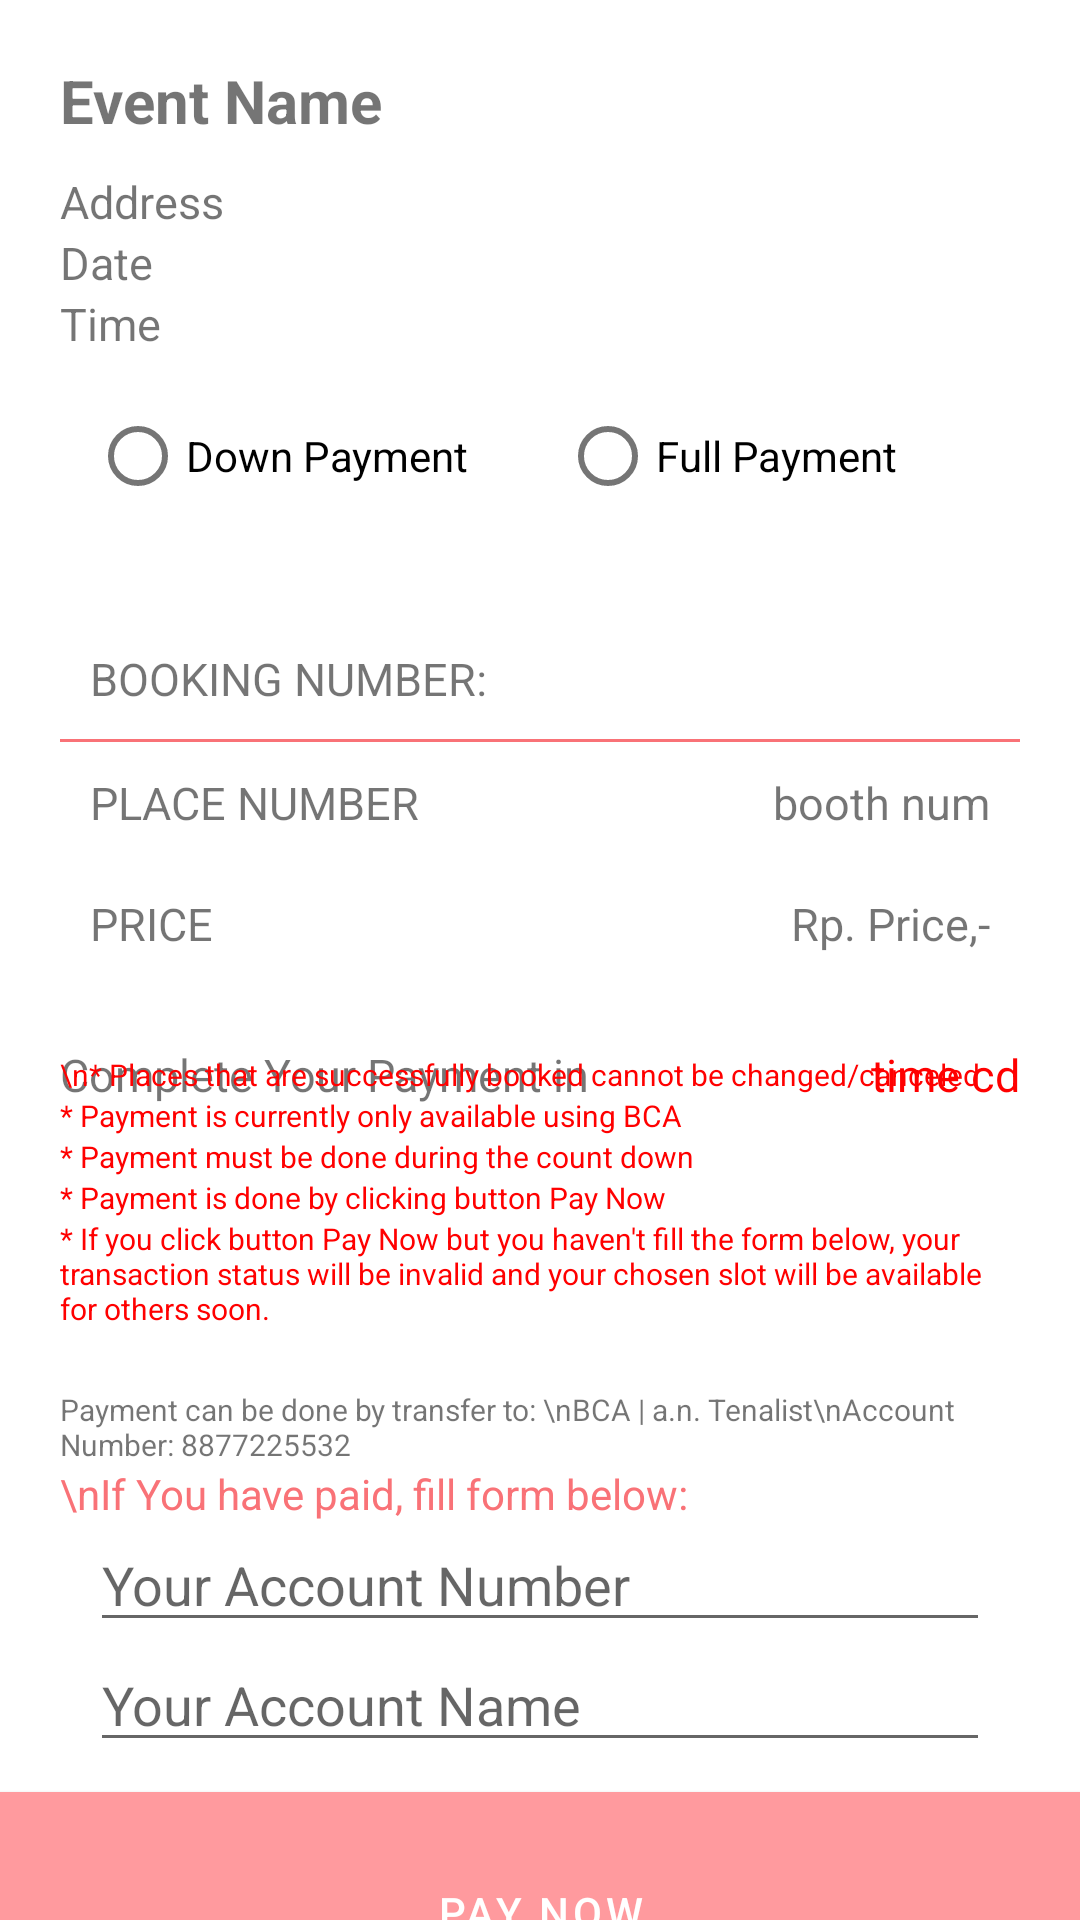

This screen was rendered from an Android layout file. Write that file and the resources it references.
<!-- AndroidManifest.xml: application theme AppTheme -->
<!-- res/layout/activity_payment.xml -->
<?xml version="1.0" encoding="utf-8"?>
<androidx.constraintlayout.widget.ConstraintLayout
    xmlns:android="http://schemas.android.com/apk/res/android"
    xmlns:app="http://schemas.android.com/apk/res-auto"
    xmlns:tools="http://schemas.android.com/tools"
    android:layout_width="match_parent"
    android:layout_height="match_parent"
    android:orientation="vertical"
    tools:context=".activity.MainActivity">

    <LinearLayout
        android:id="@+id/ll1"
        android:layout_width="match_parent"
        android:layout_height="wrap_content"
        android:layout_margin="20dp"
        android:layout_marginStart="20dp"
        android:layout_marginEnd="20dp"
        android:orientation="vertical"
        app:layout_constraintEnd_toStartOf="@+id/btnPayNow"
        app:layout_constraintStart_toEndOf="@+id/btnPayNow"
        app:layout_constraintTop_toTopOf="parent">

        <LinearLayout
            android:layout_width="wrap_content"
            android:layout_height="wrap_content"
            android:orientation="horizontal">

            <TextView
                android:id="@+id/tvEventName"
                android:layout_width="match_parent"
                android:layout_height="wrap_content"
                android:layout_weight="1"
                android:text="Event Name"
                android:textSize="20dp"
                android:textStyle="bold" />

            <ImageView
                android:id="@+id/ivVerified"
                android:layout_width="20dp"
                android:layout_height="20dp" />
        </LinearLayout>

        <TextView
            android:id="@+id/tvAddress"
            android:layout_width="match_parent"
            android:layout_height="wrap_content"
            android:layout_marginTop="10dp"
            android:text="Address"
            android:textSize="15dp" />

        <TextView
            android:id="@+id/tvDate"
            android:layout_width="match_parent"
            android:layout_height="wrap_content"
            android:text="Date"
            android:textSize="15dp" />

        <TextView
            android:id="@+id/tvTime"
            android:layout_width="match_parent"
            android:layout_height="wrap_content"
            android:text="Time"
            android:textSize="15dp" />

        <LinearLayout
            android:layout_width="match_parent"
            android:layout_height="wrap_content"
            android:layout_margin="10dp"
            android:orientation="horizontal">

            <RadioGroup
                android:id="@+id/rgPaymentMethod"
                android:layout_width="match_parent"
                android:layout_height="match_parent"
                android:layout_weight="1"
                android:orientation="horizontal">

                <RadioButton
                    android:id="@+id/rbDP"
                    android:layout_width="wrap_content"
                    android:layout_height="wrap_content"
                    android:layout_weight="1"
                    android:text="Down Payment" />

                <RadioButton
                    android:id="@+id/rbFP"
                    android:layout_width="wrap_content"
                    android:layout_height="wrap_content"
                    android:layout_weight="1"
                    android:text="Full Payment" />
            </RadioGroup>

        </LinearLayout>
    </LinearLayout>

    <LinearLayout
        android:id="@+id/ll2"
        android:layout_width="match_parent"
        android:layout_height="wrap_content"
        android:orientation="vertical"
        android:layout_margin="20dp"
        app:layout_constraintTop_toBottomOf="@+id/ll1">

        <TextView
            android:id="@+id/tvBookNum"
            android:layout_width="match_parent"
            android:layout_height="wrap_content"
            android:layout_margin="10dp"
            android:text="BOOKING NUMBER: "
            android:textSize="15dp"/>

        <View
            android:layout_width="match_parent"
            android:layout_height="1dp"
            android:background="@color/colorPrimaryDark" />

        <LinearLayout
            android:layout_width="match_parent"
            android:layout_height="wrap_content"
            android:orientation="horizontal"
            android:layout_margin="10dp">

            <TextView
                android:layout_width="wrap_content"
                android:layout_height="wrap_content"
                android:layout_weight="1"
                android:textSize="15dp"
                android:text="PLACE NUMBER" />

            <TextView
                android:id="@+id/tvPlaceNumber"
                android:layout_width="wrap_content"
                android:layout_height="wrap_content"
                android:layout_weight="1"
                android:gravity="right"
                android:textSize="15dp"
                android:text="booth num" />
        </LinearLayout>

        <LinearLayout
            android:layout_width="match_parent"
            android:layout_height="wrap_content"
            android:orientation="horizontal"
            android:layout_margin="10dp">

            <TextView
                android:layout_width="wrap_content"
                android:layout_height="wrap_content"
                android:layout_weight="1"
                android:textSize="15dp"
                android:text="PRICE" />

            <TextView
                android:id="@+id/tvPrice"
                android:layout_width="wrap_content"
                android:layout_height="wrap_content"
                android:layout_weight="1"
                android:gravity="right"
                android:textSize="15dp"
                android:text="Rp. Price,-" />
        </LinearLayout>
    </LinearLayout>

    <LinearLayout
        android:id="@+id/ll3"
        android:layout_width="match_parent"
        android:layout_height="wrap_content"
        android:layout_margin="20dp"
        android:layout_marginStart="20dp"
        android:layout_marginEnd="20dp"
        android:orientation="horizontal"
        app:layout_constraintEnd_toEndOf="parent"
        app:layout_constraintStart_toStartOf="parent"
        app:layout_constraintTop_toBottomOf="@+id/ll2">

        <TextView
            android:layout_width="wrap_content"
            android:layout_height="wrap_content"
            android:layout_weight="1"
            android:text="Complete Your Payment in"
            android:textSize="15dp" />

        <TextView
            android:id="@+id/tvCountDown"
            android:layout_width="wrap_content"
            android:layout_height="wrap_content"
            android:layout_weight="1"
            android:gravity="right"
            android:text="time cd"
            android:textColor="#FF0000"
            android:textSize="15dp" />
    </LinearLayout>

    <LinearLayout
        android:id="@+id/ll4"
        android:layout_width="match_parent"
        android:layout_height="wrap_content"
        android:layout_margin="20dp"
        android:layout_marginStart="5dp"
        android:orientation="vertical"
        app:layout_constraintTop_toBottomOf="@+id/ll3"
        app:layout_constraintBottom_toTopOf="@+id/ll5">

        <TextView
            android:layout_width="wrap_content"
            android:layout_height="wrap_content"
            android:layout_weight="1"
            android:text="\n* Places that are successfully booked cannot be changed/canceled"
            android:textColor="#FF0000"
            android:textSize="10dp" />

        <TextView
            android:layout_width="wrap_content"
            android:layout_height="wrap_content"
            android:layout_weight="1"
            android:text="* Payment is currently only available using BCA"
            android:textColor="#FF0000"
            android:textSize="10dp" />

        <TextView
            android:layout_width="wrap_content"
            android:layout_height="wrap_content"
            android:layout_weight="1"
            android:text="* Payment must be done during the count down"
            android:textColor="#FF0000"
            android:textSize="10dp" />

        <TextView
            android:layout_width="wrap_content"
            android:layout_height="wrap_content"
            android:layout_weight="1"
            android:text="* Payment is done by clicking button Pay Now"
            android:textColor="#FF0000"
            android:textSize="10dp" />

        <TextView
            android:layout_width="wrap_content"
            android:layout_height="wrap_content"
            android:layout_weight="1"
            android:text="* If you click button Pay Now but you haven't fill the form below, your transaction status will be invalid and your chosen slot will be available for others soon."
            android:textColor="#FF0000"
            android:textSize="10dp" />
    </LinearLayout>

    <LinearLayout
        android:id="@+id/ll5"
        android:layout_width="match_parent"
        android:layout_height="wrap_content"
        android:layout_marginLeft="10dp"
        android:layout_marginRight="10dp"
        android:orientation="vertical"
        app:layout_constraintBottom_toTopOf="@+id/btnPayNow"
        app:layout_constraintEnd_toEndOf="parent"
        app:layout_constraintStart_toStartOf="parent"
        app:layout_constraintTop_toBottomOf="@+id/ll4">

        <TextView
            android:layout_width="match_parent"
            android:layout_height="match_parent"
            android:layout_marginLeft="10dp"
            android:layout_marginRight="10dp"
            android:textSize="10dp"
            android:text="Payment can be done by transfer to: \nBCA | a.n. Tenalist\nAccount Number: 8877225532" />

        <TextView
            android:layout_width="match_parent"
            android:layout_height="match_parent"
            android:layout_marginLeft="10dp"
            android:layout_marginRight="10dp"
            android:textColor="@color/colorPrimaryDark"
            android:text="\nIf You have paid, fill form below: " />

        <EditText
            android:id="@+id/etAccountNumber"
            android:layout_marginLeft="20dp"
            android:layout_marginRight="20dp"
            android:layout_width="match_parent"
            android:layout_height="40dp"
            android:hint="Your Account Number"/>

        <EditText
            android:id="@+id/etAccountName"
            android:layout_marginLeft="20dp"
            android:layout_marginRight="20dp"
            android:height="40dp"
            android:layout_width="match_parent"
            android:layout_height="wrap_content"
            android:hint="Your Account Name"/>
    </LinearLayout>

    <Button
        android:id="@+id/btnPayNow"
        android:layout_width="match_parent"
        android:layout_height="80dp"
        android:layout_marginTop="10dp"
        android:background="@color/colorAccent"
        android:text="Pay Now"
        app:layout_constraintBottom_toBottomOf="parent"
        app:layout_constraintEnd_toEndOf="parent"
        app:layout_constraintStart_toStartOf="parent"
        app:layout_constraintTop_toBottomOf="@+id/ll5" />

</androidx.constraintlayout.widget.ConstraintLayout>
<!-- resources referenced by this layout -->
<resources>
  <color name="colorAccent">#2B2B2B</color>
  <color name="colorPrimaryDark">#F97277</color>
  <style name="AppTheme" parent="Theme.MaterialComponents.Light.DarkActionBar">
          <item name="colorPrimary">@color/colorPrimary</item>
          <item name="colorPrimaryDark">@color/colorPrimaryDark</item>
          <item name="colorAccent">@color/colorAccent</item>
          
          <item name="colorError">@color/colorFailDark</item>
          <item name="colorOnError">@color/colorFailDark</item>
          <item name="android:statusBarColor">@color/colorAccent</item>
          <item name="android:actionBarStyle">@style/MyActionBar</item>
          <item name="actionBarStyle">@style/MyActionBar</item>
          <item name="textAppearanceHeadline1">@style/TextAppearance.MyApp.Headline</item>
      </style>
  <color name="colorPrimary">#FF9A9E</color>
  <color name="colorFailDark">#FF4E4E</color>
  <style name="MyActionBar" parent="@style/Widget.AppCompat.Light.ActionBar.Solid.Inverse">
          <item name="android:background">@color/colorAccent</item>
          <item name="background">@color/colorAccent</item>
      </style>
  <style name="TextAppearance.MyApp.Headline" parent="TextAppearance.MaterialComponents.Headline6">
          <item name="android:textStyle">normal</item>
          <item name="android:textAllCaps">false</item>
          <item name="android:textSize">24sp</item>
          <item name="android:textAlignment">center</item>
          <item name="android:letterSpacing">0</item>
          <item name="android:textColor">@color/colorAccent</item>
      </style>
</resources>
